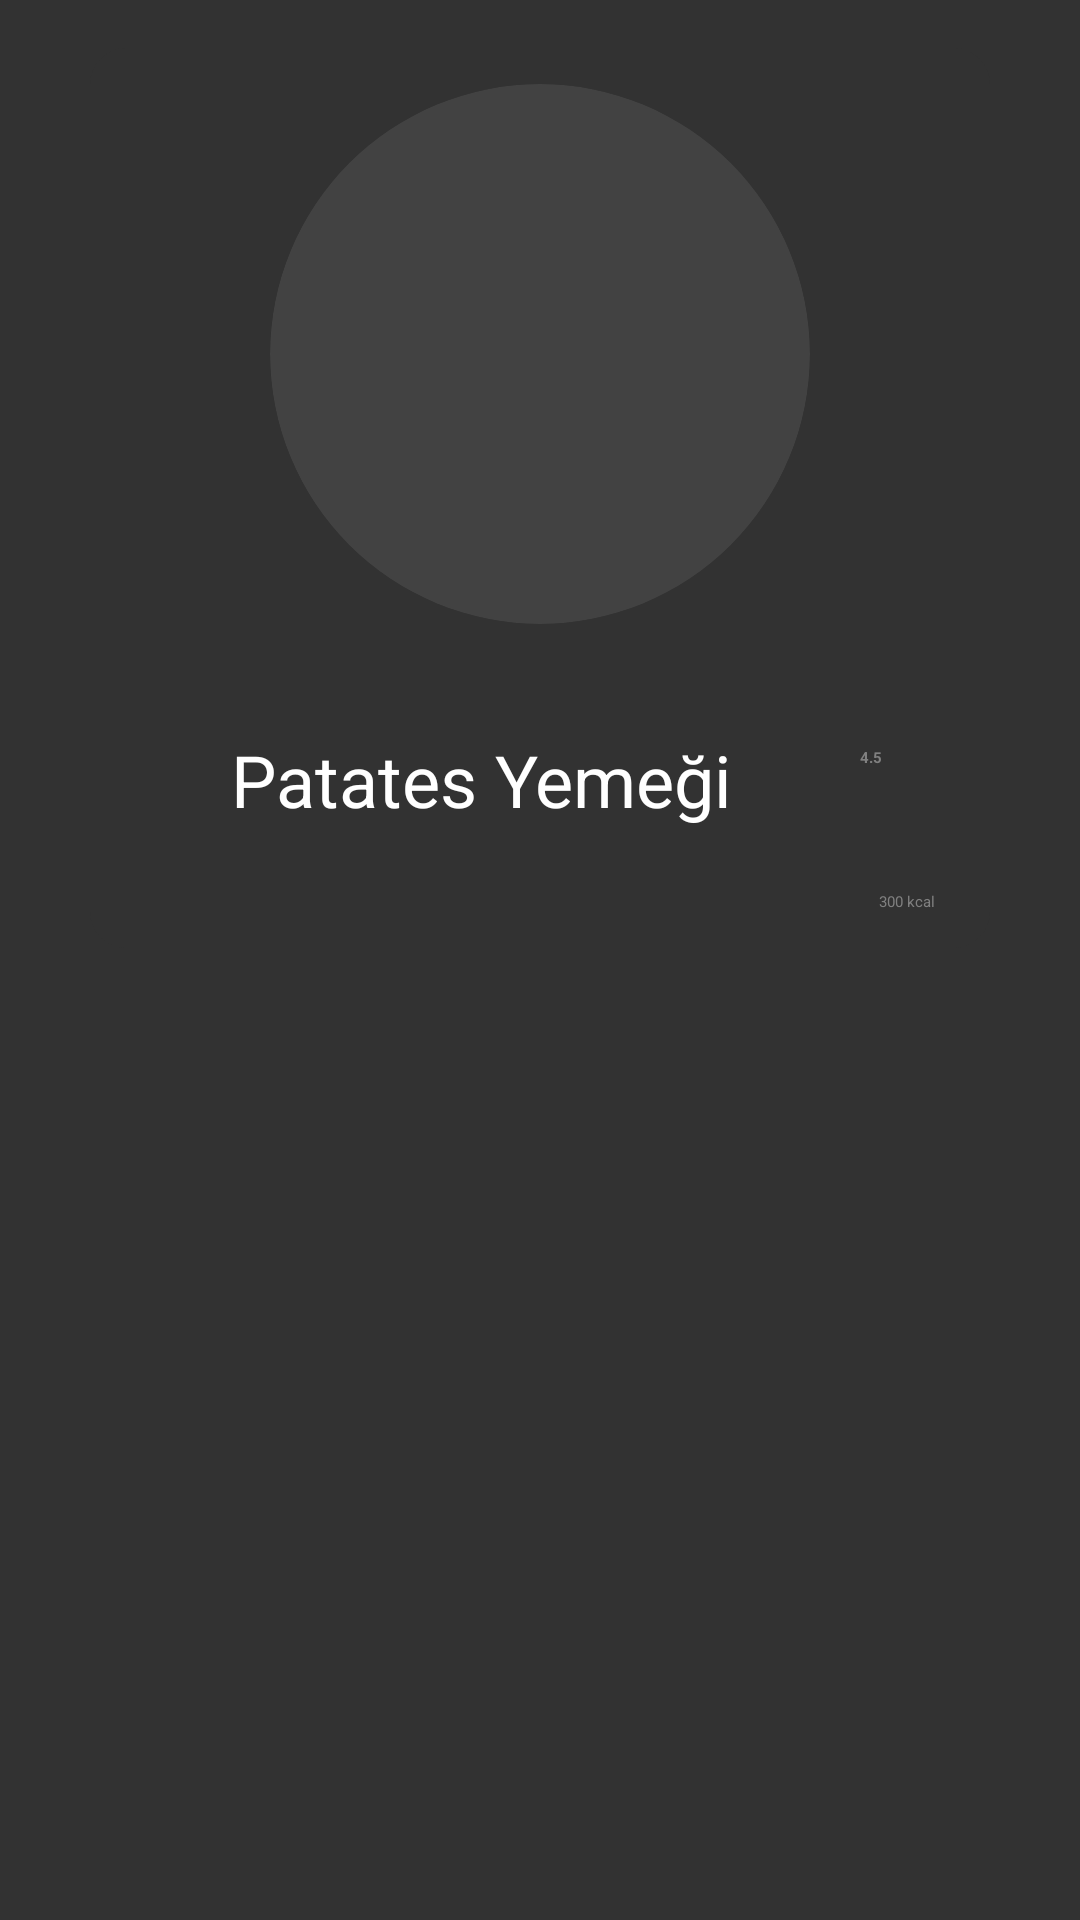

Reconstruct the res/layout file that produces this screen, plus the resources it refers to.
<!-- AndroidManifest.xml: application theme Theme.BugunNeYapsam -->
<!-- res/layout/view_pager_item_suggestion_fragment.xml -->
<?xml version="1.0" encoding="utf-8"?>
<FrameLayout xmlns:android="http://schemas.android.com/apk/res/android"
    android:layout_width="match_parent"
    android:layout_height="match_parent"
    android:background="#323232">

    <androidx.cardview.widget.CardView xmlns:app="http://schemas.android.com/apk/res-auto"
        android:layout_width="match_parent"
        android:layout_height="300dp"
        android:layout_marginStart="30dp"
        android:layout_marginTop="16dp"
        android:layout_marginEnd="30dp"
        android:layout_marginBottom="12dp"
        android:elevation="4dp"
        android:padding="8dp"
        app:cardBackgroundColor="#323232"
        app:cardCornerRadius="12dp">

        <androidx.constraintlayout.widget.ConstraintLayout
            android:layout_width="match_parent"
            android:layout_height="match_parent"
            android:padding="4dp">

            <androidx.cardview.widget.CardView
                android:id="@+id/cv_viewpager_suggestion_meal_photo"
                android:layout_width="180dp"
                android:layout_height="180dp"
                android:layout_marginTop="8dp"
                app:cardCornerRadius="90dp"
                app:layout_constraintEnd_toEndOf="parent"
                app:layout_constraintStart_toStartOf="parent"
                app:layout_constraintTop_toTopOf="parent">

                <ImageView
                    android:id="@+id/iv_viewpager_suggestion_meal_photo"
                    android:layout_width="match_parent"
                    android:layout_height="match_parent" />
            </androidx.cardview.widget.CardView>

            <LinearLayout
                android:layout_width="match_parent"
                android:layout_height="0dp"
                android:gravity="center"
                android:orientation="horizontal"
                android:padding="4dp"
                android:weightSum="1"
                app:layout_constraintBottom_toBottomOf="parent"
                app:layout_constraintTop_toBottomOf="@id/cv_viewpager_suggestion_meal_photo">

                <TextView
                    android:id="@+id/tv_viewpager_suggestion_meal_name"
                    android:layout_width="0dp"
                    android:layout_height="wrap_content"
                    android:layout_weight="1"
                    android:gravity="center"
                    android:padding="4dp"
                    android:text="Patates Yemeği"
                    android:textColor="@color/white"
                    android:textSize="24sp" />

                <LinearLayout
                    android:layout_width="wrap_content"
                    android:layout_height="match_parent"
                    android:gravity="center"
                    android:orientation="vertical"
                    android:weightSum="1">

                    <LinearLayout
                        android:layout_width="wrap_content"
                        android:layout_height="0dp"
                        android:layout_weight="1"
                        android:gravity="center"
                        android:orientation="horizontal"
                        android:padding="4dp">

                        <TextView
                            android:id="@+id/tv_viewpager_suggestion_meal_rating"
                            android:layout_width="wrap_content"
                            android:layout_height="wrap_content"
                            android:layout_marginEnd="4dp"
                            android:text="4.5"
                            android:textColor="@color/gray"
                            android:textStyle="bold" />

                        <ImageView
                            android:layout_width="16dp"
                            android:layout_height="16dp"
                            android:layout_marginStart="4dp"
                            android:src="@drawable/icon_meal_rating_star" />
                    </LinearLayout>

                    <TextView
                        android:id="@+id/tv_viewpager_suggestion_meal_calorie"
                        android:layout_width="wrap_content"
                        android:layout_height="wrap_content"
                        android:padding="4dp"
                        android:text="300 kcal"
                        android:textColor="@color/gray" />
                </LinearLayout>
            </LinearLayout>
        </androidx.constraintlayout.widget.ConstraintLayout>
    </androidx.cardview.widget.CardView>
</FrameLayout>
<!-- resources referenced by this layout -->
<resources>
  <color name="gray">#808080</color>
  <color name="white">#FFFFFF</color>
</resources>
